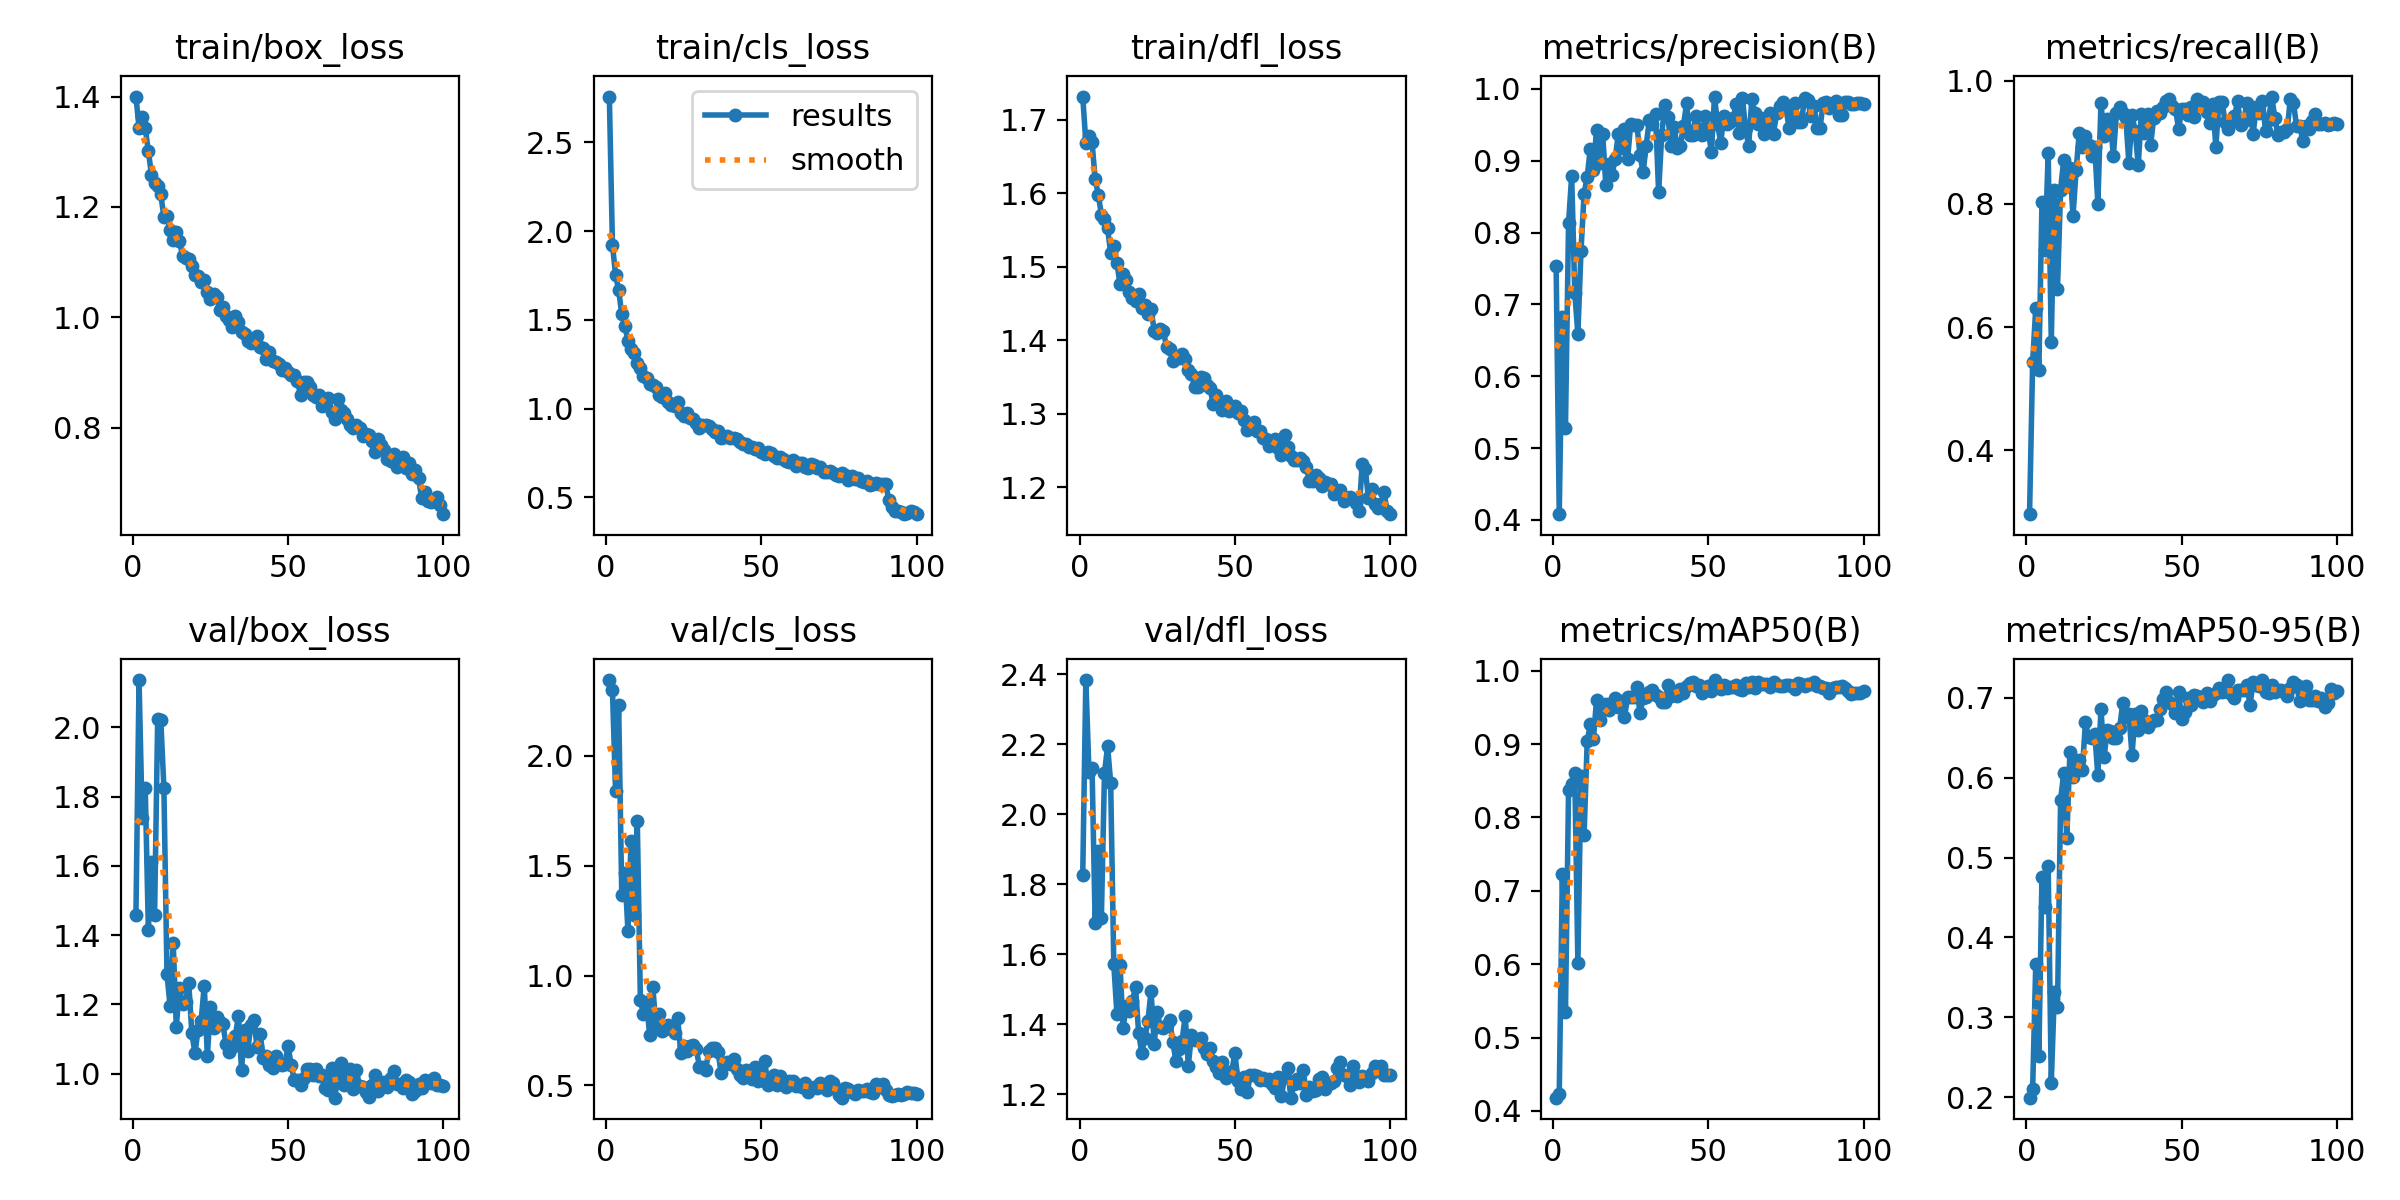

Data behind this chart, as committed beside it:
epoch, time, train/box_loss, train/cls_loss, train/dfl_loss, metrics/precision(B), metrics/recall(B), metrics/mAP50(B), metrics/mAP50-95(B), val/box_loss, val/cls_loss, val/dfl_loss, lr/pg0, lr/pg1, lr/pg2
1, 59.53, 1.4, 2.758, 1.732, 0.7534, 0.2964, 0.418, 0.1996, 1.459, 2.344, 1.827, 0.000469, 0.000469, 0.000469
2, 118.9, 1.343, 1.924, 1.669, 0.4081, 0.5433, 0.4231, 0.2103, 2.137, 2.299, 2.383, 0.000936, 0.000936, 0.000936
3, 178.3, 1.363, 1.753, 1.678, 0.6824, 0.6308, 0.7229, 0.3668, 1.738, 1.838, 2.122, 0.001394, 0.001394, 0.001394
4, 237.6, 1.342, 1.669, 1.67, 0.5283, 0.5298, 0.5345, 0.2518, 1.824, 2.229, 2.132, 0.001387, 0.001387, 0.001387
5, 296.9, 1.301, 1.531, 1.619, 0.8128, 0.8029, 0.8375, 0.4759, 1.416, 1.366, 1.688, 0.001372, 0.001372, 0.001372
6, 355.9, 1.258, 1.466, 1.598, 0.8792, 0.7257, 0.8462, 0.4385, 1.612, 1.467, 1.895, 0.001358, 0.001358, 0.001358
7, 415.3, 1.244, 1.382, 1.571, 0.7164, 0.8828, 0.8604, 0.4898, 1.457, 1.201, 1.705, 0.001344, 0.001344, 0.001344
8, 474.5, 1.237, 1.336, 1.566, 0.6587, 0.5754, 0.6013, 0.2179, 2.025, 1.612, 2.118, 0.00133, 0.00133, 0.00133
9, 534.1, 1.223, 1.315, 1.552, 0.7744, 0.8231, 0.856, 0.3319, 2.022, 1.277, 2.194, 0.001316, 0.001316, 0.001316
10, 593.7, 1.182, 1.258, 1.519, 0.8538, 0.6624, 0.7755, 0.3127, 1.826, 1.703, 2.09, 0.001302, 0.001302, 0.001302
11, 652.9, 1.184, 1.226, 1.528, 0.8774, 0.8228, 0.9037, 0.5717, 1.287, 0.8868, 1.572, 0.001288, 0.001288, 0.001288
12, 712.4, 1.157, 1.184, 1.506, 0.9167, 0.8718, 0.9269, 0.6057, 1.195, 0.8244, 1.43, 0.001273, 0.001273, 0.001273
13, 772, 1.14, 1.172, 1.476, 0.8868, 0.8297, 0.9065, 0.524, 1.378, 0.8778, 1.57, 0.001259, 0.001259, 0.001259
14, 831.8, 1.155, 1.141, 1.491, 0.9431, 0.8587, 0.9604, 0.6319, 1.136, 0.7276, 1.388, 0.001245, 0.001245, 0.001245
15, 891.2, 1.138, 1.135, 1.483, 0.897, 0.7807, 0.9331, 0.6007, 1.247, 0.9469, 1.453, 0.001231, 0.001231, 0.001231
16, 950.7, 1.112, 1.124, 1.465, 0.9366, 0.8542, 0.9514, 0.6133, 1.2, 0.7754, 1.438, 0.001217, 0.001217, 0.001217
17, 1010, 1.108, 1.079, 1.458, 0.8659, 0.9154, 0.9542, 0.6215, 1.208, 0.8243, 1.467, 0.001203, 0.001203, 0.001203
18, 1070, 1.106, 1.067, 1.454, 0.8953, 0.8924, 0.9464, 0.6098, 1.263, 0.7484, 1.506, 0.001189, 0.001189, 0.001189
19, 1129, 1.093, 1.088, 1.463, 0.8799, 0.9099, 0.9555, 0.6691, 1.117, 0.7563, 1.375, 0.001174, 0.001174, 0.001174
20, 1189, 1.076, 1.037, 1.444, 0.9024, 0.8953, 0.9624, 0.6511, 1.06, 0.7761, 1.319, 0.00116, 0.00116, 0.00116
21, 1248, 1.075, 1.022, 1.448, 0.9368, 0.8773, 0.9506, 0.6497, 1.127, 0.7578, 1.36, 0.001146, 0.001146, 0.001146
22, 1307, 1.064, 1.014, 1.436, 0.9173, 0.8927, 0.9584, 0.655, 1.153, 0.7408, 1.41, 0.001132, 0.001132, 0.001132
23, 1367, 1.068, 1.036, 1.443, 0.9446, 0.8005, 0.9365, 0.6027, 1.255, 0.806, 1.496, 0.001118, 0.001118, 0.001118
24, 1426, 1.046, 0.9768, 1.413, 0.9022, 0.9631, 0.9642, 0.6862, 1.051, 0.6496, 1.343, 0.001104, 0.001104, 0.001104
25, 1485, 1.033, 0.9578, 1.41, 0.9506, 0.911, 0.9641, 0.6252, 1.192, 0.6777, 1.435, 0.001089, 0.001089, 0.001089
26, 1545, 1.042, 0.9764, 1.415, 0.9498, 0.9376, 0.9642, 0.6589, 1.131, 0.6563, 1.391, 0.001075, 0.001075, 0.001075
27, 1605, 1.037, 0.9476, 1.413, 0.9502, 0.9357, 0.9772, 0.6585, 1.163, 0.6809, 1.39, 0.001061, 0.001061, 0.001061
28, 1664, 1.014, 0.9402, 1.391, 0.9084, 0.8783, 0.9426, 0.6492, 1.151, 0.6819, 1.399, 0.001047, 0.001047, 0.001047
29, 1724, 1.02, 0.9194, 1.388, 0.8836, 0.9479, 0.9627, 0.6494, 1.142, 0.6654, 1.412, 0.001033, 0.001033, 0.001033
30, 1782, 1.002, 0.8896, 1.372, 0.9211, 0.9565, 0.9646, 0.6615, 1.085, 0.5861, 1.35, 0.001019, 0.001019, 0.001019
31, 1842, 0.9945, 0.9074, 1.375, 0.9563, 0.9479, 0.9706, 0.6929, 1.063, 0.586, 1.295, 0.001005, 0.001005, 0.001005
32, 1902, 0.9831, 0.9099, 1.376, 0.9512, 0.9397, 0.9741, 0.6753, 1.076, 0.569, 1.33, 0.0009904, 0.0009904, 0.0009904
33, 1960, 1.003, 0.8997, 1.382, 0.9651, 0.8659, 0.9668, 0.6799, 1.109, 0.655, 1.353, 0.0009763, 0.0009763, 0.0009763
34, 2020, 0.9923, 0.8857, 1.375, 0.8561, 0.9436, 0.9645, 0.6279, 1.167, 0.6696, 1.424, 0.0009621, 0.0009621, 0.0009621
35, 2079, 0.9736, 0.8661, 1.36, 0.9363, 0.9184, 0.958, 0.6801, 1.012, 0.6713, 1.282, 0.000948, 0.000948, 0.000948
36, 2139, 0.9708, 0.872, 1.355, 0.9777, 0.8625, 0.958, 0.6601, 1.127, 0.6523, 1.37, 0.0009339, 0.0009339, 0.0009339
37, 2198, 0.9566, 0.8348, 1.336, 0.9603, 0.9452, 0.9802, 0.6833, 1.067, 0.5586, 1.354, 0.0009197, 0.0009197, 0.0009197
38, 2258, 0.953, 0.8408, 1.337, 0.9211, 0.9142, 0.9653, 0.6718, 1.14, 0.5982, 1.354, 0.0009056, 0.0009056, 0.0009056
39, 2318, 0.9591, 0.8479, 1.35, 0.9472, 0.9466, 0.9711, 0.6633, 1.154, 0.6066, 1.361, 0.0008914, 0.0008914, 0.0008914
40, 2377, 0.9657, 0.837, 1.348, 0.9183, 0.8961, 0.9653, 0.669, 1.077, 0.5973, 1.332, 0.0008773, 0.0008773, 0.0008773
41, 2436, 0.9463, 0.8326, 1.339, 0.9205, 0.9396, 0.9751, 0.6725, 1.116, 0.6211, 1.315, 0.0008631, 0.0008631, 0.0008631
42, 2495, 0.944, 0.8276, 1.335, 0.949, 0.9503, 0.9692, 0.6722, 1.045, 0.576, 1.332, 0.000849, 0.000849, 0.000849
43, 2555, 0.9241, 0.8106, 1.313, 0.9798, 0.9471, 0.9797, 0.6853, 1.05, 0.5485, 1.294, 0.0008348, 0.0008348, 0.0008348
44, 2614, 0.937, 0.8027, 1.326, 0.936, 0.9574, 0.9828, 0.6989, 1.025, 0.5323, 1.278, 0.0008207, 0.0008207, 0.0008207
45, 2673, 0.9211, 0.7993, 1.316, 0.9359, 0.9671, 0.9842, 0.7072, 1.016, 0.5691, 1.261, 0.0008065, 0.0008065, 0.0008065
46, 2733, 0.9193, 0.7856, 1.305, 0.9618, 0.971, 0.9793, 0.6942, 1.051, 0.5435, 1.293, 0.0007924, 0.0007924, 0.0007924
47, 2792, 0.9166, 0.7815, 1.317, 0.9448, 0.9595, 0.9806, 0.6915, 1.03, 0.5274, 1.246, 0.0007782, 0.0007782, 0.0007782
48, 2852, 0.9039, 0.7748, 1.303, 0.9358, 0.9543, 0.9692, 0.6814, 1.024, 0.5828, 1.257, 0.0007641, 0.0007641, 0.0007641
49, 2911, 0.9091, 0.7772, 1.31, 0.9622, 0.9212, 0.9736, 0.7067, 1.029, 0.5208, 1.266, 0.0007499, 0.0007499, 0.0007499
50, 2970, 0.9011, 0.7532, 1.311, 0.9424, 0.9537, 0.9793, 0.673, 1.081, 0.5692, 1.317, 0.0007358, 0.0007358, 0.0007358
51, 3029, 0.8963, 0.7444, 1.302, 0.9114, 0.954, 0.9723, 0.6818, 1.024, 0.6109, 1.238, 0.0007216, 0.0007216, 0.0007216
52, 3089, 0.8965, 0.7543, 1.304, 0.9893, 0.9448, 0.9874, 0.7, 0.9828, 0.5028, 1.216, 0.0007075, 0.0007075, 0.0007075
53, 3149, 0.8855, 0.7493, 1.291, 0.9509, 0.9565, 0.9784, 0.6912, 0.9828, 0.5285, 1.248, 0.0006934, 0.0006934, 0.0006934
54, 3208, 0.8594, 0.7348, 1.277, 0.925, 0.9414, 0.9748, 0.7032, 0.9683, 0.5488, 1.207, 0.0006792, 0.0006792, 0.0006792
55, 3268, 0.8826, 0.7212, 1.283, 0.9617, 0.9698, 0.9803, 0.7023, 0.9867, 0.5025, 1.256, 0.0006651, 0.0006651, 0.0006651
56, 3327, 0.8835, 0.7263, 1.288, 0.9507, 0.9614, 0.9768, 0.7003, 1.013, 0.5423, 1.255, 0.0006509, 0.0006509, 0.0006509
57, 3387, 0.8735, 0.7152, 1.276, 0.9538, 0.9646, 0.9784, 0.6942, 1.015, 0.5086, 1.252, 0.0006368, 0.0006368, 0.0006368
58, 3446, 0.8596, 0.7056, 1.276, 0.959, 0.9491, 0.9782, 0.7055, 0.9975, 0.4917, 1.24, 0.0006226, 0.0006226, 0.0006226
59, 3506, 0.8559, 0.7005, 1.268, 0.9792, 0.9311, 0.9813, 0.6954, 1.014, 0.5224, 1.246, 0.0006085, 0.0006085, 0.0006085
60, 3565, 0.8599, 0.7094, 1.266, 0.9384, 0.9625, 0.9759, 0.7033, 0.9942, 0.5193, 1.241, 0.0005943, 0.0005943, 0.0005943
... 40 more rows
